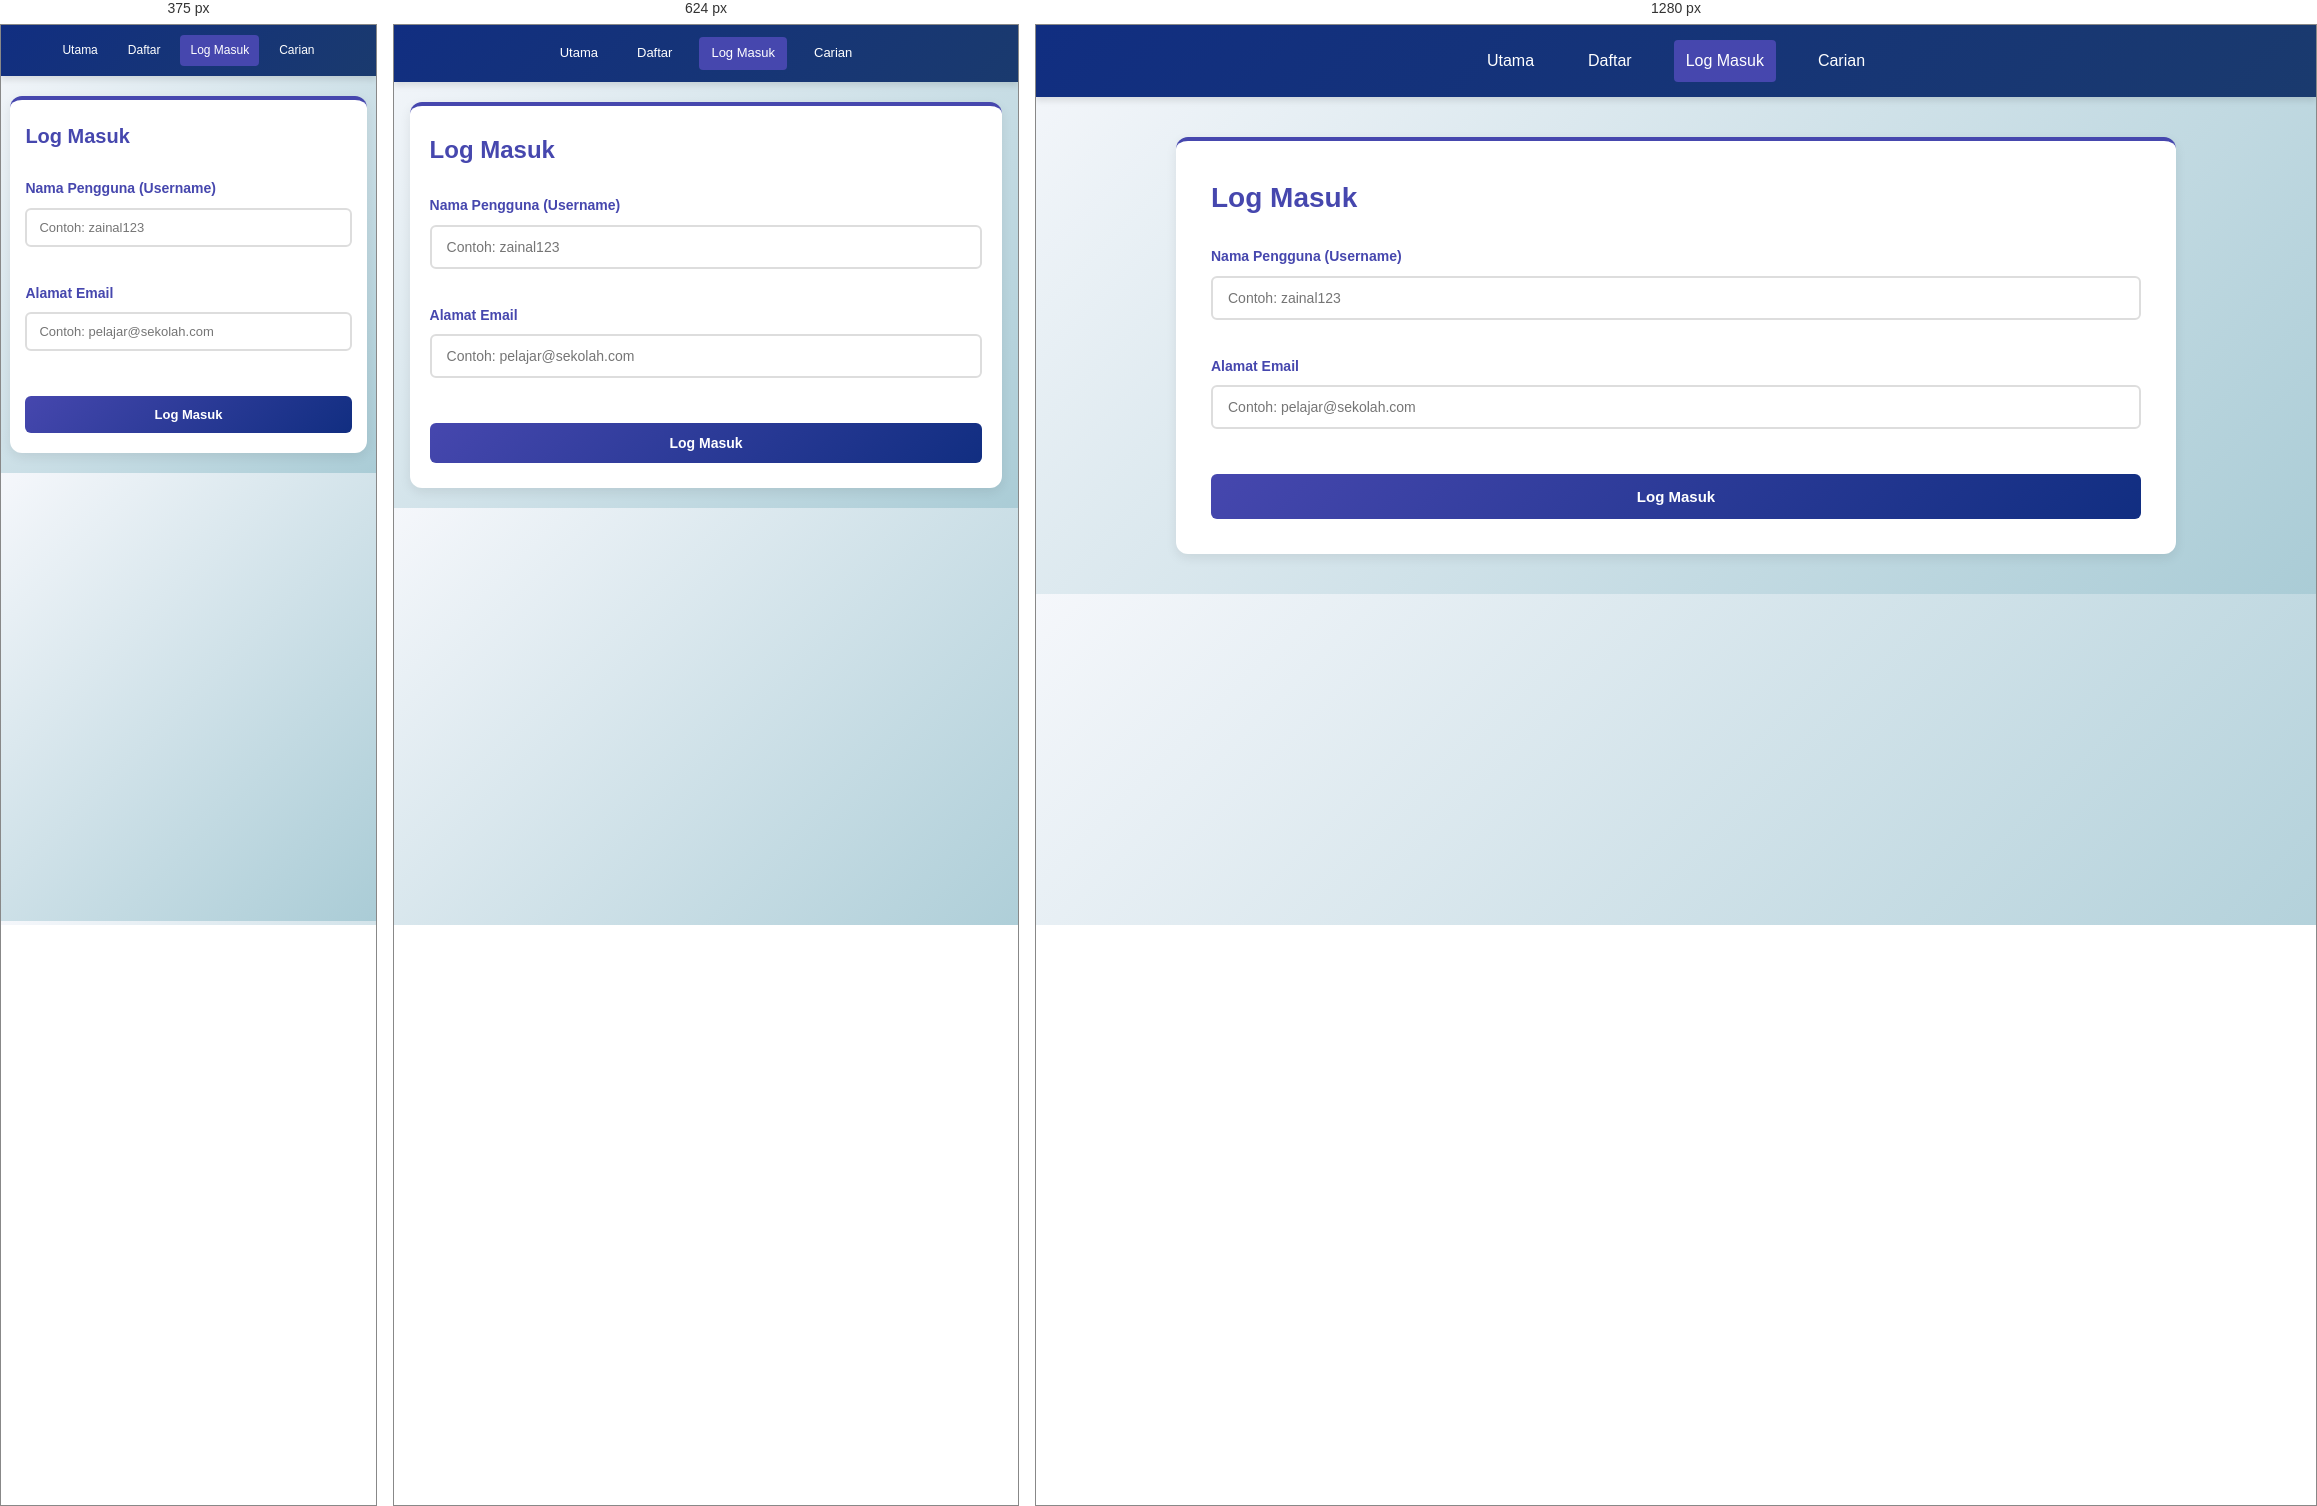
Rendered at 375 px, 624 px and 1280 px, left to right.

<!-- file: login.html -->
<!DOCTYPE html>
<html>
<head>
<meta charset="UTF-8">
<meta name="viewport" content="width=device-width, initial-scale=1.0">
<title>Log Masuk</title>
<link rel="stylesheet" href="css/style.css">
</head>

<body>

<header>
<nav>
<div class="menu">
<a href="index.html">Utama</a>
<a href="register.html">Daftar</a>
<a href="login.html" class="active">Log Masuk</a>
<a href="search.html">Carian</a>
</div>
</nav>
</header>

<div class="container">
<div class="card">
<h2>Log Masuk</h2>

<div class="form-group">
<label for="username">Nama Pengguna (Username)</label>
<input
type="text"
id="username"
placeholder="Contoh: zainal123"
required>
<div class="error-text" id="usernameError"></div>
</div>

<div class="form-group">
<label for="email">Alamat Email</label>
<input
type="email"
id="email"
placeholder="Contoh: pelajar@sekolah.com"
required>
<div class="error-text" id="emailError"></div>
</div>

<button onclick="login()">Log Masuk</button>

<p id="mesej" class="message"></p>

</div>
</div>

<script src="js/api-config.js"></script>
<script src="js/validation.js"></script>
<script src="js/login.js"></script>
<script src="js/navigation.js"></script>

</body>
</html>

/* @media block from style.css */
@media(max-width:768px){
    nav{
        flex-wrap:wrap;
        padding:12px 15px;
        gap:15px;
    }

    .logo{
        font-size:20px;
        width:100%;
        text-align:center;
    }

    .menu{
        width:100%;
        justify-content:center;
        gap:15px;
        flex-wrap:wrap;
    }

    .menu a{
        font-size:13px;
        padding:6px 12px;
    }

    .container{
        margin:20px auto;
        width:95%;
    }

    .card{
        padding:25px 20px;
    }

    h1, h2{
        font-size:24px;
    }

    .hero{
        padding:60px 15px;
    }

    .hero h1{
        font-size:32px;
    }

    button{
        padding:12px 20px;
        font-size:14px;
    }

    .user-card{
        padding:15px;
    }
}

/* @media block from style.css */
@media(max-width:480px){
    nav{
        flex-direction:column;
        padding:10px;
    }

    .logo{
        font-size:18px;
        width:100%;
    }

    .menu{
        gap:10px;
    }

    .menu a{
        font-size:12px;
        padding:6px 10px;
    }

    .card{
        padding:20px 15px;
        margin-bottom:20px;
    }

    h1{
        font-size:24px;
    }

    h2{
        font-size:20px;
    }

    .hero h1{
        font-size:26px;
    }

    .hero p{
        font-size:15px;
    }

    button{
        padding:11px 16px;
        font-size:13px;
    }

    input, textarea, select{
        padding:10px 12px;
        font-size:13px;
    }

    .message{
        font-size:12px;
        padding:12px;
    }
}